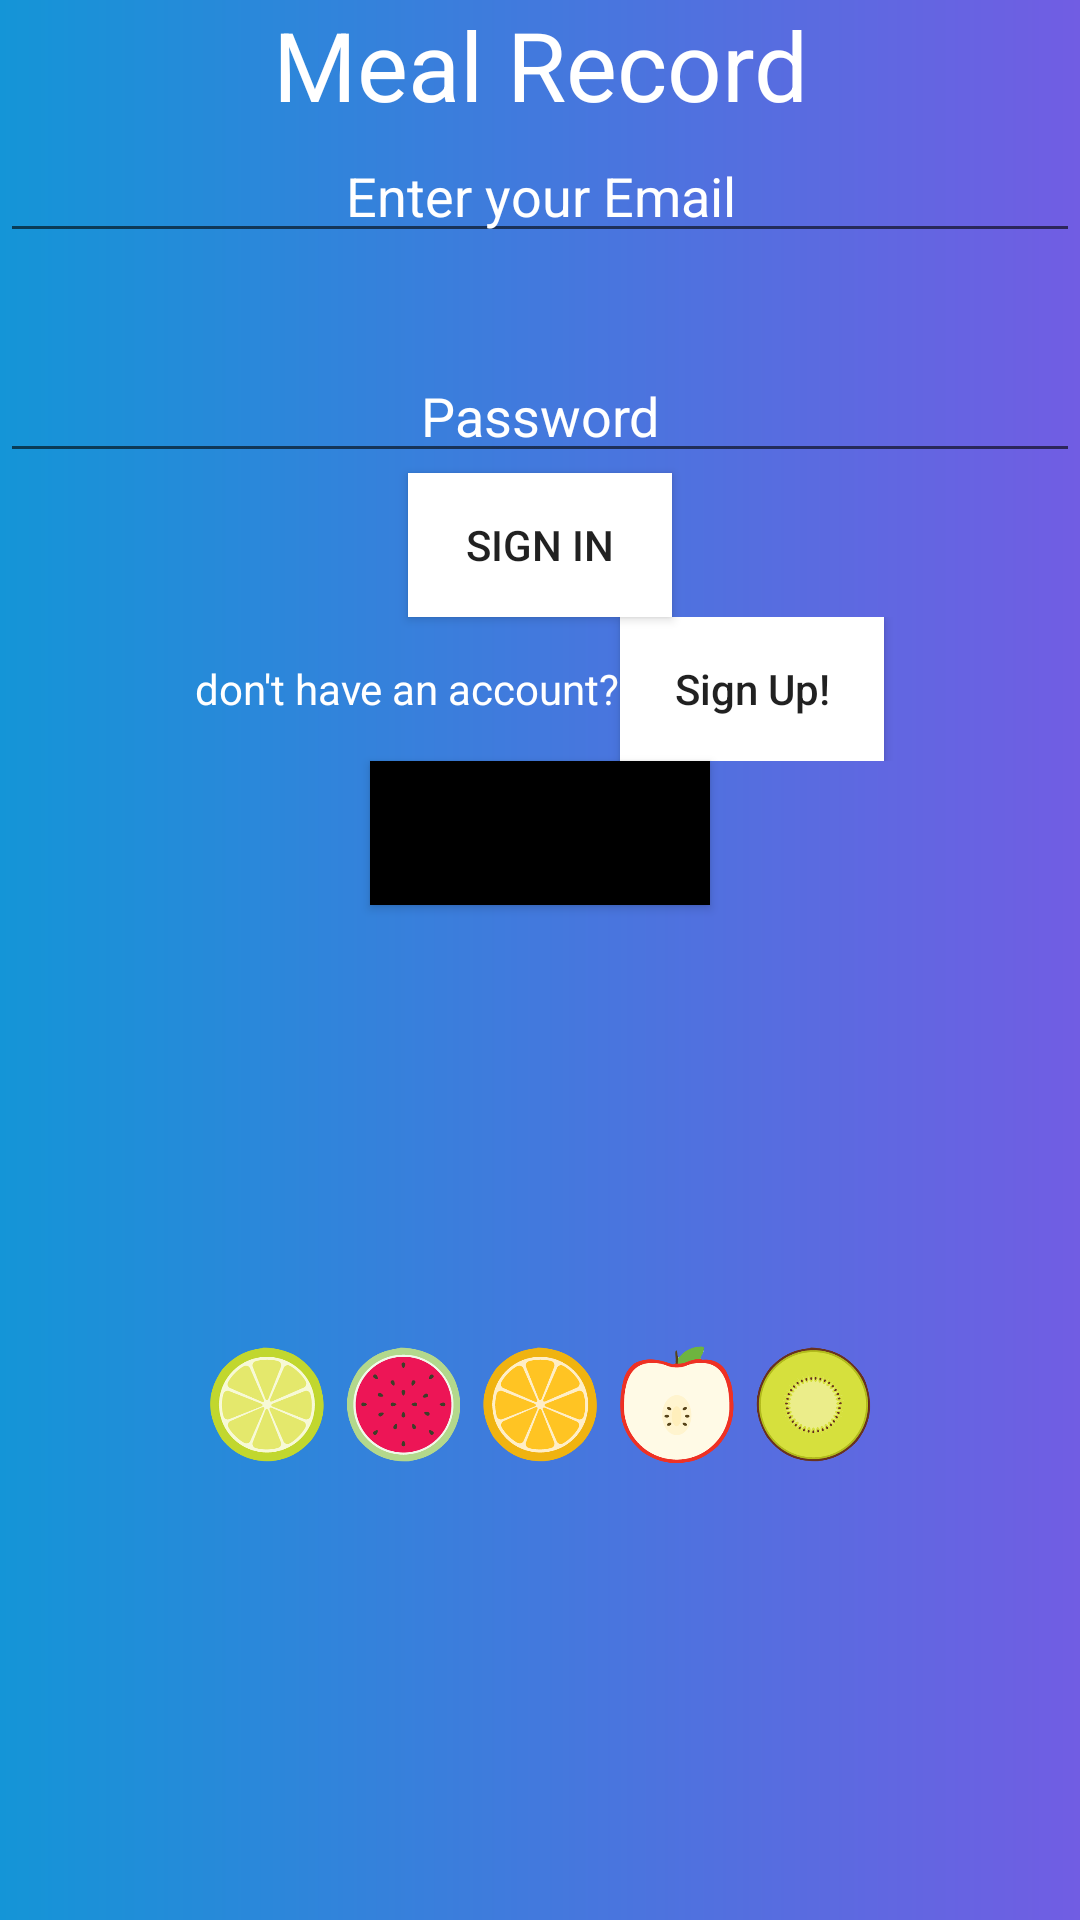

The Android layout XML behind this screen, and the referenced resources:
<!-- AndroidManifest.xml: application theme Theme.MealRecord -->
<!-- res/layout/activity_login.xml -->
<?xml version="1.0" encoding="utf-8"?>
<LinearLayout xmlns:android="http://schemas.android.com/apk/res/android"
    xmlns:app="http://schemas.android.com/apk/res-auto"
    xmlns:tools="http://schemas.android.com/tools"
    android:layout_width="match_parent"
    android:layout_height="match_parent"
    android:background="@drawable/login_bg"
    android:gravity="center"
    android:orientation="vertical"
    tools:context=".LoginActivity">

    <TextView
        android:layout_width="match_parent"
        android:layout_height="wrap_content"
        android:gravity="center"
        android:text="Meal Record"
        android:textColor="@color/white"
        android:textSize="32sp" />

    <EditText
        android:id="@+id/etEmail"
        android:layout_width="match_parent"
        android:layout_height="wrap_content"
        android:gravity="center"
        android:hint="Enter your Email"
        android:layout_marginBottom="16dp"
        android:textColor="@color/white"
        android:textColorHint="@color/white"
        android:textSize="18sp" />

    <EditText
        android:id="@+id/etPassword"
        android:layout_width="match_parent"
        android:layout_height="wrap_content"
        android:gravity="center"
        android:layout_marginTop="16dp"
        android:hint="Password"
        android:inputType="textPassword"
        android:textColor="@color/white"
        android:textColorHint="@color/white"
        android:textSize="18sp" />

    <Button
        android:id="@+id/btnLogin"
        android:layout_width="wrap_content"
        android:layout_height="wrap_content"
        android:background="@color/white"
        android:text="Sign In"
        />

    <LinearLayout
        android:layout_width="match_parent"
        android:layout_height="wrap_content"
        android:gravity="center">

        <TextView
            android:id="@+id/tvDontHaveAcc"
            android:layout_width="wrap_content"
            android:layout_height="wrap_content"
            android:text="don't have an account?"
            android:textColor="@color/white"
            android:textColorHint="@color/white"
            android:textSize="14sp" />

        <Button
            android:id="@+id/btnSignUp"
            android:layout_width="wrap_content"
            android:layout_height="wrap_content"
            android:background="@color/white"
            android:text="Sign Up!"
            android:textAllCaps="false" />
    </LinearLayout>
    <Button
        android:id="@+id/btnFrPass"
        android:layout_width="wrap_content"
        android:layout_height="wrap_content"
        android:background="#000000"
        android:text="Forget Password?"
        android:textAllCaps="false"
        />
    <ImageView
        android:layout_width="match_parent"
        android:layout_height="wrap_content"
        android:src="@drawable/loginpage2" />
</LinearLayout>
<!-- resources referenced by this layout -->
<resources>
  <!-- drawable login_bg (drawable) -->
  <?xml version="1.0" encoding="utf-8"?>
  <shape xmlns:android="http://schemas.android.com/apk/res/android">
  <gradient android:endColor="#715de3"
      android:startColor="#1495d7"
      />
  </shape>
  <!-- drawable loginpage2: png bitmap (drawable, 224439 bytes) -->
  <style name="Theme.MealRecord" parent="Theme.MaterialComponents.DayNight.DarkActionBar">
          
          <item name="colorPrimary">@color/purple_500</item>
          <item name="colorPrimaryVariant">@color/purple_700</item>
          <item name="colorOnPrimary">@color/white</item>
          
          <item name="colorSecondary">@color/teal_200</item>
          <item name="colorSecondaryVariant">@color/teal_700</item>
          <item name="colorOnSecondary">@color/black</item>
          
          <item name="android:statusBarColor" tools:targetApi="l">?attr/colorPrimaryVariant</item>
          
      </style>
  <!-- not gathered from this repository: default colours our renderer supplied (Android Studio template values) -->
  <color name="purple_500">#FF6200EE</color>
  <color name="purple_700">#FF3700B3</color>
  <color name="teal_200">#FF03DAC5</color>
  <color name="teal_700">#FF018786</color>
  <color name="black">#FF000000</color>
  <color name="white">#FFFFFFFF</color>
</resources>
